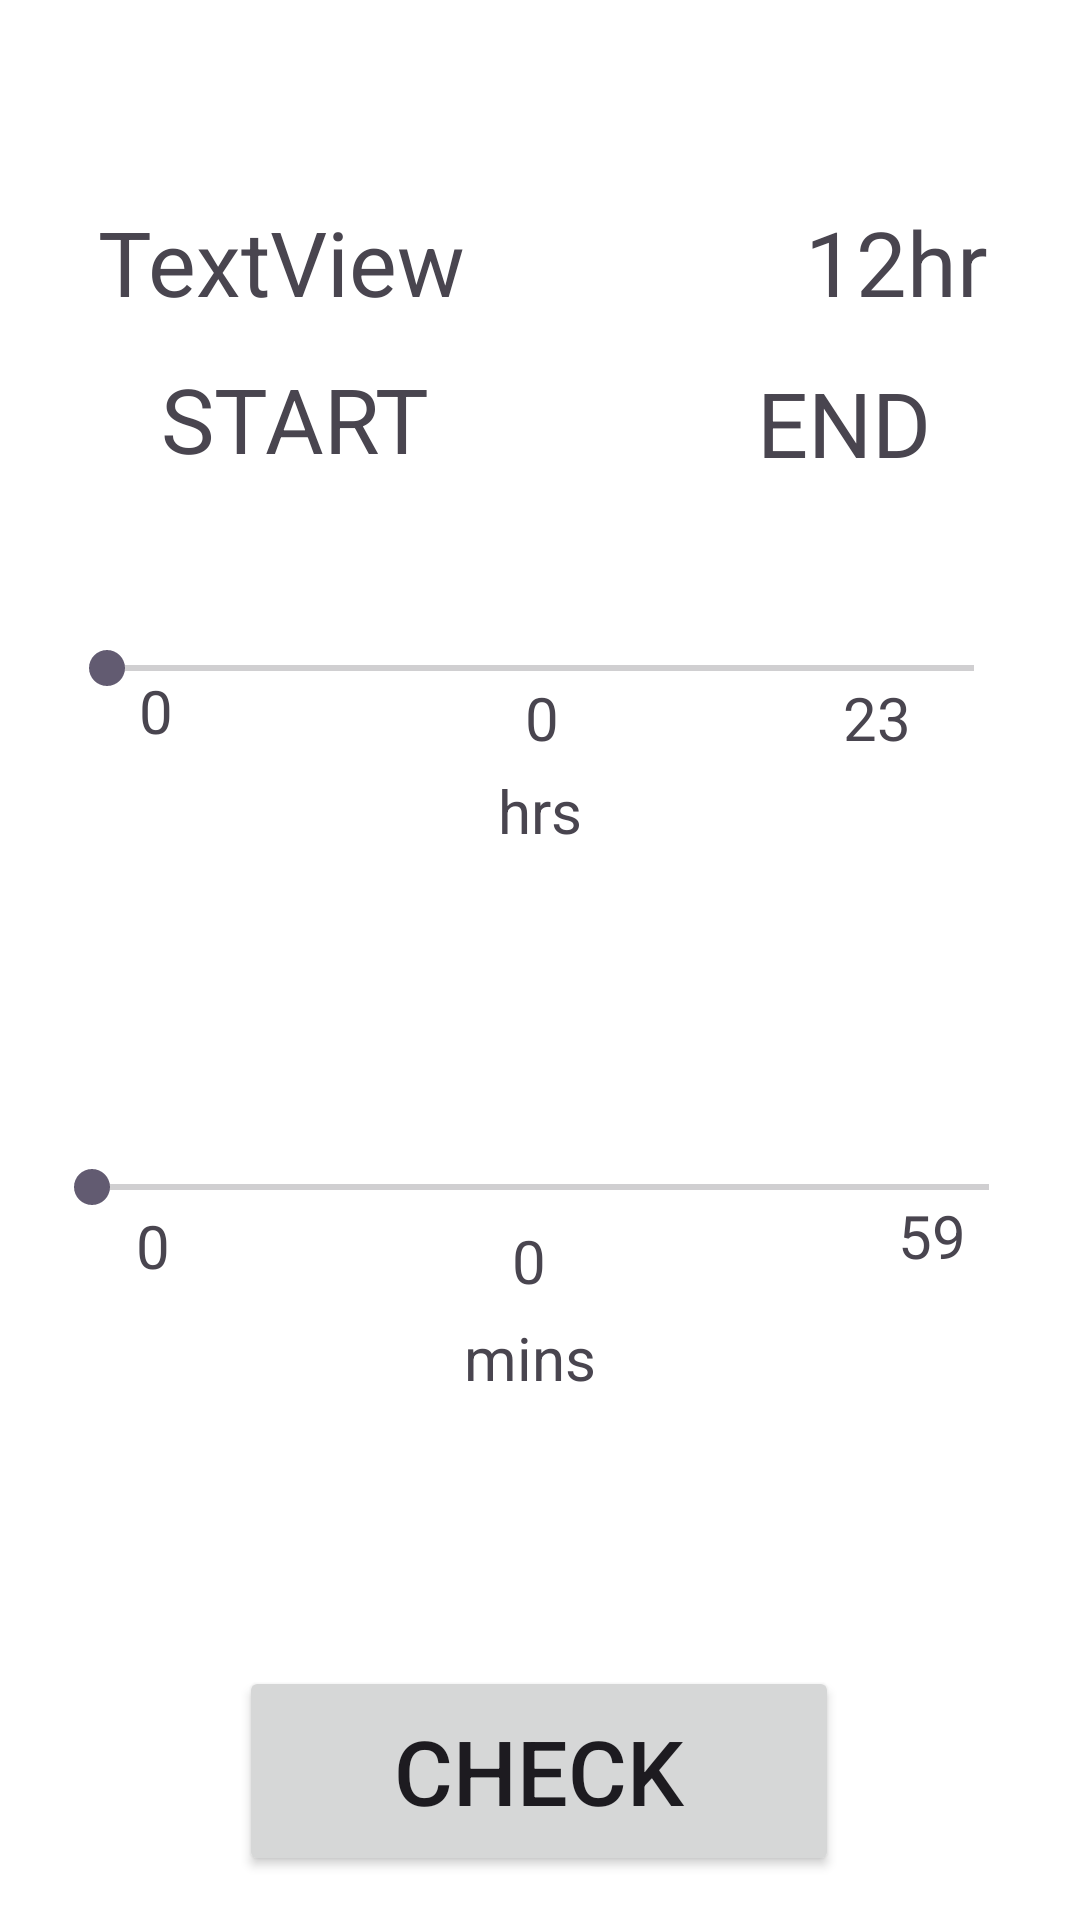

Here is an Android app screen rendered from its layout file. Give the layout XML and the strings, colors and styles it references.
<!-- AndroidManifest.xml: application theme Theme.TimeDifference -->
<!-- res/layout/activity_learn_hard.xml -->
<?xml version="1.0" encoding="utf-8"?>

<androidx.constraintlayout.widget.ConstraintLayout xmlns:android="http://schemas.android.com/apk/res/android"
    xmlns:app="http://schemas.android.com/apk/res-auto"
    xmlns:tools="http://schemas.android.com/tools"
    android:layout_width="match_parent"
    android:layout_height="match_parent"
    android:background="?attr/colorOnPrimary">

    <TextView
        android:id="@+id/textView17"
        android:layout_width="wrap_content"
        android:layout_height="wrap_content"
        android:layout_marginTop="12dp"
        android:gravity="center"
        android:text="@string/end"
        android:textSize="30sp"
        app:layout_constraintBottom_toBottomOf="parent"
        app:layout_constraintEnd_toEndOf="parent"
        app:layout_constraintHorizontal_bias="0.835"
        app:layout_constraintStart_toStartOf="parent"
        app:layout_constraintTop_toTopOf="parent"
        app:layout_constraintVertical_bias="0.185" />

    <TextView
        android:id="@+id/textView16"
        android:layout_width="wrap_content"
        android:layout_height="wrap_content"
        android:gravity="center"
        android:text="@string/start"
        android:textSize="30sp"
        app:layout_constraintBottom_toBottomOf="parent"
        app:layout_constraintEnd_toEndOf="parent"
        app:layout_constraintHorizontal_bias="0.199"
        app:layout_constraintStart_toStartOf="parent"
        app:layout_constraintTop_toTopOf="parent"
        app:layout_constraintVertical_bias="0.199" />

    <TextView
        android:id="@+id/textView12"
        android:layout_width="29dp"
        android:layout_height="31dp"
        android:gravity="center"
        android:text="59"
        android:textSize="20sp"
        app:layout_constraintBottom_toBottomOf="parent"
        app:layout_constraintEnd_toEndOf="parent"
        app:layout_constraintHorizontal_bias="0.895"
        app:layout_constraintStart_toStartOf="parent"
        app:layout_constraintTop_toTopOf="parent"
        app:layout_constraintVertical_bias="0.651" />

    <TextView
        android:id="@+id/textView11"
        android:layout_width="24dp"
        android:layout_height="31dp"
        android:gravity="center"
        android:text="0"
        android:textSize="20sp"
        app:layout_constraintBottom_toBottomOf="parent"
        app:layout_constraintEnd_toEndOf="parent"
        app:layout_constraintHorizontal_bias="0.116"
        app:layout_constraintStart_toStartOf="parent"
        app:layout_constraintTop_toTopOf="parent"
        app:layout_constraintVertical_bias="0.656" />

    <TextView
        android:id="@+id/textView8"
        android:layout_width="50dp"
        android:layout_height="31dp"
        android:layout_marginEnd="40dp"
        android:gravity="center"
        android:text="23"
        android:textSize="20sp"
        app:layout_constraintBottom_toBottomOf="parent"
        app:layout_constraintEnd_toEndOf="parent"
        app:layout_constraintHorizontal_bias="0.934"
        app:layout_constraintStart_toEndOf="@+id/textView5"
        app:layout_constraintTop_toTopOf="parent"
        app:layout_constraintVertical_bias="0.367" />

    <TextView
        android:id="@+id/textView9"
        android:layout_width="141dp"
        android:layout_height="86dp"
        android:textSize="30sp"
        android:gravity="center"
        android:text="TextView"
        app:layout_constraintBottom_toBottomOf="parent"
        app:layout_constraintEnd_toEndOf="parent"
        app:layout_constraintHorizontal_bias="0.107"
        app:layout_constraintStart_toStartOf="parent"
        app:layout_constraintTop_toTopOf="parent"
        app:layout_constraintVertical_bias="0.08"
        tools:text="@string/standardtime" />

    <TextView
        android:id="@+id/textView10"
        android:layout_width="141dp"
        android:layout_height="86dp"
        android:layout_marginStart="64dp"
        android:textSize="30sp"
        android:gravity="center"
        android:text="@string/standardtime"
        app:layout_constraintBottom_toBottomOf="parent"
        app:layout_constraintEnd_toEndOf="parent"
        app:layout_constraintHorizontal_bias="0.0"
        app:layout_constraintStart_toEndOf="@+id/textView9"
        app:layout_constraintTop_toTopOf="parent"
        app:layout_constraintVertical_bias="0.08" />

    <SeekBar
        android:id="@+id/seekBar1"
        android:layout_width="321dp"
        android:layout_height="69dp"

        android:max="23"
        app:layout_constraintBottom_toBottomOf="parent"
        app:layout_constraintEnd_toEndOf="parent"
        app:layout_constraintStart_toStartOf="parent"
        app:layout_constraintTop_toTopOf="parent"
        app:layout_constraintVertical_bias="0.33" />

    <TextView
        android:id="@+id/textView5"
        android:layout_width="95dp"
        android:layout_height="42dp"
        android:layout_marginStart="30dp"
        android:layout_marginEnd="30dp"
        android:gravity="center"
        android:text="hrs"
        android:textSize="20sp"
        app:layout_constraintBottom_toBottomOf="parent"
        app:layout_constraintEnd_toEndOf="parent"
        app:layout_constraintStart_toStartOf="parent"
        app:layout_constraintTop_toTopOf="parent"
        app:layout_constraintVertical_bias="0.417" />

    <SeekBar
        android:id="@+id/seekBar2"
        android:layout_width="331dp"
        android:layout_height="50dp"
        android:max="59"
        app:layout_constraintBottom_toBottomOf="parent"
        app:layout_constraintEnd_toEndOf="parent"
        app:layout_constraintStart_toStartOf="parent"
        app:layout_constraintTop_toTopOf="parent"
        app:layout_constraintVertical_bias="0.628" />

    <TextView
        android:id="@+id/textView6"
        android:layout_width="95dp"
        android:layout_height="42dp"
        android:layout_marginStart="30dp"
        android:layout_marginEnd="30dp"
        android:gravity="center"
        android:text="mins"
        android:textSize="20sp"
        app:layout_constraintBottom_toBottomOf="parent"
        app:layout_constraintEnd_toEndOf="parent"
        app:layout_constraintHorizontal_bias="0.484"
        app:layout_constraintStart_toStartOf="parent"
        app:layout_constraintTop_toTopOf="parent"
        app:layout_constraintVertical_bias="0.722" />

    <TextView
        android:id="@+id/textView7"
        android:layout_width="21dp"
        android:layout_height="26dp"
        android:gravity="center"
        android:text="0"
        android:textSize="20sp"
        app:layout_constraintBottom_toBottomOf="parent"
        app:layout_constraintEnd_toEndOf="parent"
        app:layout_constraintHorizontal_bias="0.123"
        app:layout_constraintStart_toStartOf="parent"
        app:layout_constraintTop_toTopOf="parent"
        app:layout_constraintVertical_bias="0.364" />

    <Button
        android:id="@+id/button"
        android:layout_width="200dp"
        android:layout_height="70dp"
        android:layout_marginTop="65dp"
        android:text="Check"
        android:textSize="30sp"
        app:layout_constraintBottom_toBottomOf="parent"
        app:layout_constraintEnd_toEndOf="parent"
        app:layout_constraintHorizontal_bias="0.498"
        app:layout_constraintStart_toStartOf="parent"
        app:layout_constraintTop_toBottomOf="@+id/textView6"
        app:layout_constraintVertical_bias="0.532" />

    <TextView
        android:id="@+id/textView13"
        android:layout_width="81dp"
        android:layout_height="31dp"
        android:layout_marginStart="105dp"
        android:layout_marginEnd="83dp"
        android:gravity="center"
        android:text="0"
        android:textSize="20sp"
        app:layout_constraintBottom_toBottomOf="parent"
        app:layout_constraintEnd_toStartOf="@+id/textView8"
        app:layout_constraintHorizontal_bias="0.428"
        app:layout_constraintStart_toEndOf="@+id/textView7"
        app:layout_constraintTop_toTopOf="parent"
        app:layout_constraintVertical_bias="0.367" />

    <TextView
        android:id="@+id/textView14"
        android:layout_width="83dp"
        android:layout_height="31dp"
        android:layout_marginStart="105dp"
        android:layout_marginEnd="102dp"
        android:layout_marginBottom="13dp"
        android:gravity="center"
        android:text="0"
        android:textSize="20sp"
        app:layout_constraintBottom_toBottomOf="parent"
        app:layout_constraintEnd_toStartOf="@+id/textView12"
        app:layout_constraintHorizontal_bias="0.588"
        app:layout_constraintStart_toEndOf="@+id/textView11"
        app:layout_constraintTop_toTopOf="parent"
        app:layout_constraintVertical_bias="0.679" />

    <TextView
        android:id="@+id/textView15"
        android:layout_width="200dp"
        android:layout_height="64dp"
        android:gravity="center"
        android:textSize="30sp"
        app:layout_constraintBottom_toBottomOf="parent"
        app:layout_constraintEnd_toEndOf="parent"
        app:layout_constraintHorizontal_bias="0.498"
        app:layout_constraintStart_toStartOf="parent"
        app:layout_constraintTop_toTopOf="parent"
        app:layout_constraintVertical_bias="0.826" />

</androidx.constraintlayout.widget.ConstraintLayout>
<!-- resources referenced by this layout -->
<resources>
  <string name="end">END</string>
  <string name="standardtime">12hr</string>
  <string name="start">START</string>
  <style name="Theme.TimeDifference" parent="Theme.Material3.Light">
          <item name="colorPrimary">@color/md_theme_light_primary</item>
          <item name="colorOnPrimary">@color/md_theme_light_onPrimary</item>
          <item name="colorPrimaryContainer">@color/md_theme_light_primaryContainer</item>
          <item name="colorOnPrimaryContainer">@color/md_theme_light_onPrimaryContainer</item>
          <item name="colorSecondary">@color/md_theme_light_secondary</item>
          <item name="colorOnSecondary">@color/md_theme_light_onSecondary</item>
          <item name="colorSecondaryContainer">@color/md_theme_light_secondaryContainer</item>
          <item name="colorOnSecondaryContainer">@color/md_theme_light_onSecondaryContainer</item>
          <item name="colorTertiary">@color/md_theme_light_tertiary</item>
          <item name="colorOnTertiary">@color/md_theme_light_onTertiary</item>
          <item name="colorTertiaryContainer">@color/md_theme_light_tertiaryContainer</item>
          <item name="colorOnTertiaryContainer">@color/md_theme_light_onTertiaryContainer</item>
          <item name="colorError">@color/md_theme_light_error</item>
          <item name="colorErrorContainer">@color/md_theme_light_errorContainer</item>
          <item name="colorOnError">@color/md_theme_light_onError</item>
          <item name="colorOnErrorContainer">@color/md_theme_light_onErrorContainer</item>
          <item name="android:colorBackground">@color/md_theme_light_background</item>
          <item name="colorOnBackground">@color/md_theme_light_onBackground</item>
          <item name="colorSurface">@color/md_theme_light_surface</item>
          <item name="colorOnSurface">@color/md_theme_light_onSurface</item>
          <item name="colorSurfaceVariant">@color/md_theme_light_surfaceVariant</item>
          <item name="colorOnSurfaceVariant">@color/md_theme_light_onSurfaceVariant</item>
          <item name="colorOutline">@color/md_theme_light_outline</item>
          <item name="colorOnSurfaceInverse">@color/md_theme_light_inverseOnSurface</item>
          <item name="colorSurfaceInverse">@color/md_theme_light_inverseSurface</item>
          <item name="colorPrimaryInverse">@color/md_theme_light_primaryInverse</item>
      </style>
  <color name="md_theme_light_primary">#6750A4</color>
  <color name="md_theme_light_onPrimary">#FFFFFF</color>
  <color name="md_theme_light_primaryContainer">#EADDFF</color>
  <color name="md_theme_light_onPrimaryContainer">#21005D</color>
  <color name="md_theme_light_secondary">#625B71</color>
  <color name="md_theme_light_onSecondary">#FFFFFF</color>
  <color name="md_theme_light_secondaryContainer">#E8DEF8</color>
  <color name="md_theme_light_onSecondaryContainer">#1D192B</color>
  <color name="md_theme_light_tertiary">#7D5260</color>
  <color name="md_theme_light_onTertiary">#FFFFFF</color>
  <color name="md_theme_light_tertiaryContainer">#FFD8E4</color>
  <color name="md_theme_light_onTertiaryContainer">#31111D</color>
  <color name="md_theme_light_error">#B3261E</color>
  <color name="md_theme_light_errorContainer">#F9DEDC</color>
  <color name="md_theme_light_onError">#FFFFFF</color>
  <color name="md_theme_light_onErrorContainer">#410E0B</color>
  <color name="md_theme_light_background">#FFFBFE</color>
  <color name="md_theme_light_onBackground">#1C1B1F</color>
  <color name="md_theme_light_surface">#FFFBFE</color>
  <color name="md_theme_light_onSurface">#1C1B1F</color>
  <color name="md_theme_light_surfaceVariant">#E7E0EC</color>
  <color name="md_theme_light_onSurfaceVariant">#49454F</color>
  <color name="md_theme_light_outline">#79747E</color>
  <color name="md_theme_light_inverseOnSurface">#F4EFF4</color>
  <color name="md_theme_light_inverseSurface">#313033</color>
  <color name="md_theme_light_primaryInverse">#D0BCFF</color>
</resources>
